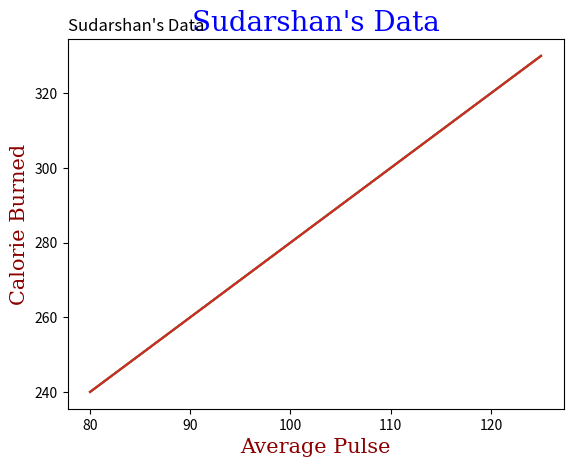

Write the Python code that produced this figure.
import matplotlib.pyplot as plt
import numpy as np

#Create labels  for a plot 
'''
with pyplot you can use the xlabel() and ylabel() function to set a label for the x-axis and y-axis
'''
x = np.array([80, 85, 90, 95, 100, 105, 110, 115, 120, 125])
y = np.array([240, 250, 260, 270, 280, 290, 300, 310, 320, 330])
plt.plot(x, y)
plt.xlabel("Average Pulse")
plt.ylabel("Calorie Burned")
plt.show()

#create a title for a plot
'''
with pyplot you can use the title() function to set a title for the plot
'''
x = np.array([80, 85, 90, 95, 100, 105, 110, 115, 120, 125])
y = np.array([240, 250, 260, 270, 280, 290, 300, 310, 320, 330])
plt.plot(x, y)
plt.title("Sudarshan's Data")
plt.xlabel("Average Pulse")
plt.ylabel("Calorie Burned")
plt.show()

#set font properties for title and labels
'''
You can use the fontdict parameter in xlabel(), ylabel(), and title() to set font properties for the title and labels.
'''
x = np.array([80, 85, 90, 95, 100, 105, 110, 115, 120, 125])
y = np.array([240, 250, 260, 270, 280, 290, 300, 310, 320, 330])
font1={'family':'serif','color':'blue','size':20}
font2={'family':'serif','color':'darkred','size':15}
plt.title("Sudarshan's Data",fontdict=font1)
plt.xlabel("Average Pulse",fontdict=font2)
plt.ylabel("Calorie Burned",fontdict=font2)
plt.plot(x,y)
plt.show()
#Position the title 

'''
you can use the loc parameter in title() to position the tile
legal value are : 'left','right' and 'center'. Default value is 'center'
'''

x = np.array([80, 85, 90, 95, 100, 105, 110, 115, 120, 125])
y = np.array([240, 250, 260, 270, 280, 290, 300, 310, 320, 330])
plt.title("Sudarshan's Data", loc = 'left')
plt.xlabel("Average Pulse")
plt.ylabel("Calorie Burned")
plt.plot(x, y)
plt.show()
